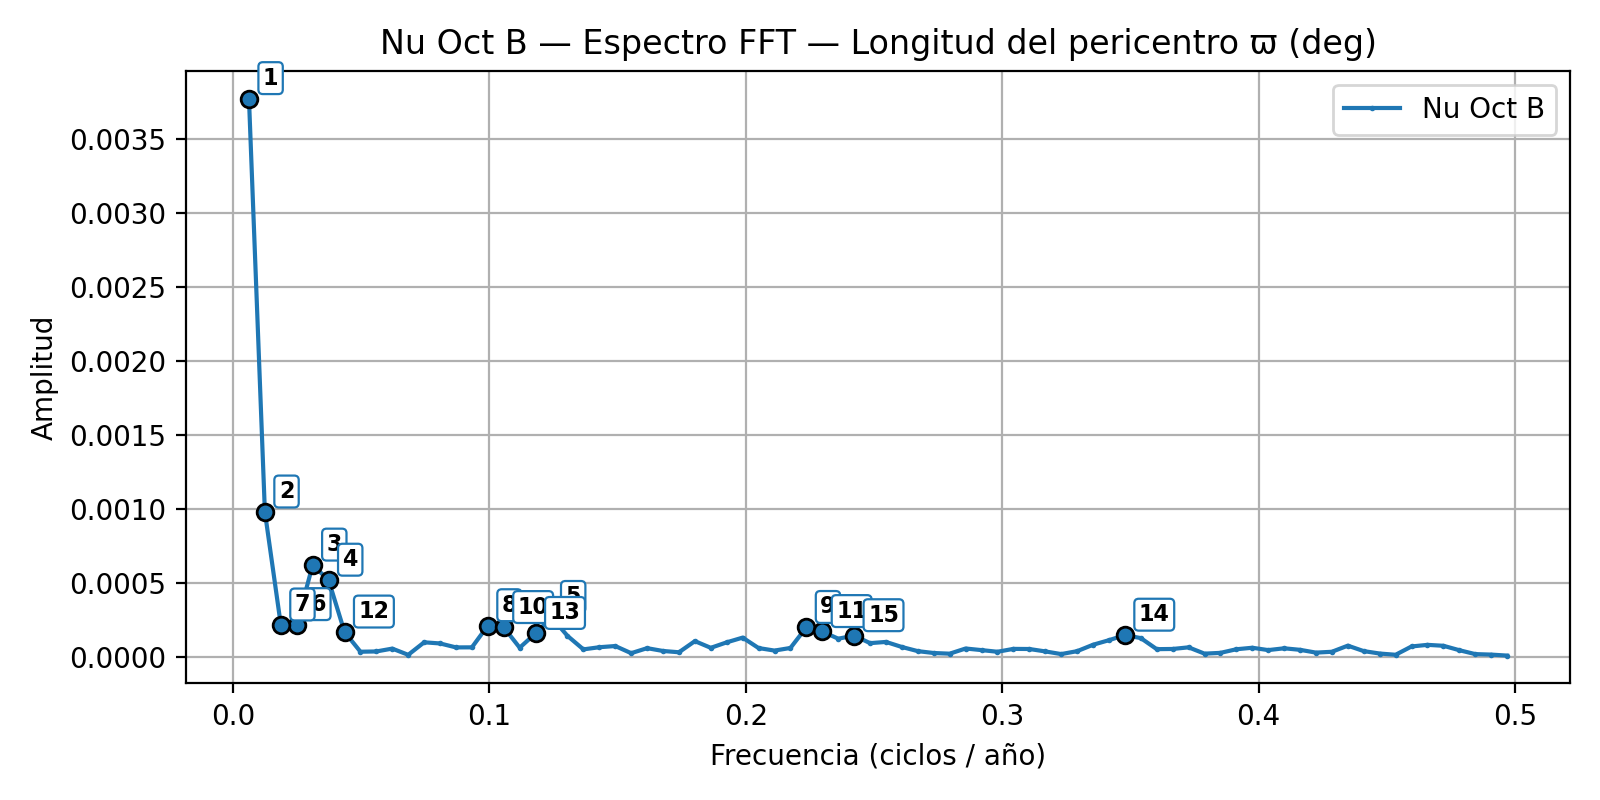

Source data for this figure (header and first rows):
rank, frequency_cpyear, amplitude, period_years
1, 0.006211, 0.003777, 161
2, 0.01242, 0.0009788, 80.5
3, 0.03106, 0.0006195, 32.2
4, 0.03727, 0.0005173, 26.83
5, 0.1242, 0.0002652, 8.05
6, 0.02484, 0.0002167, 40.25
7, 0.01863, 0.0002142, 53.67
8, 0.09938, 0.0002094, 10.06
9, 0.2236, 0.0001974, 4.472
10, 0.1056, 0.0001968, 9.471
11, 0.2298, 0.0001696, 4.351
12, 0.04348, 0.0001664, 23
13, 0.118, 0.000157, 8.474
14, 0.3478, 0.0001451, 2.875
15, 0.2422, 0.0001417, 4.128
